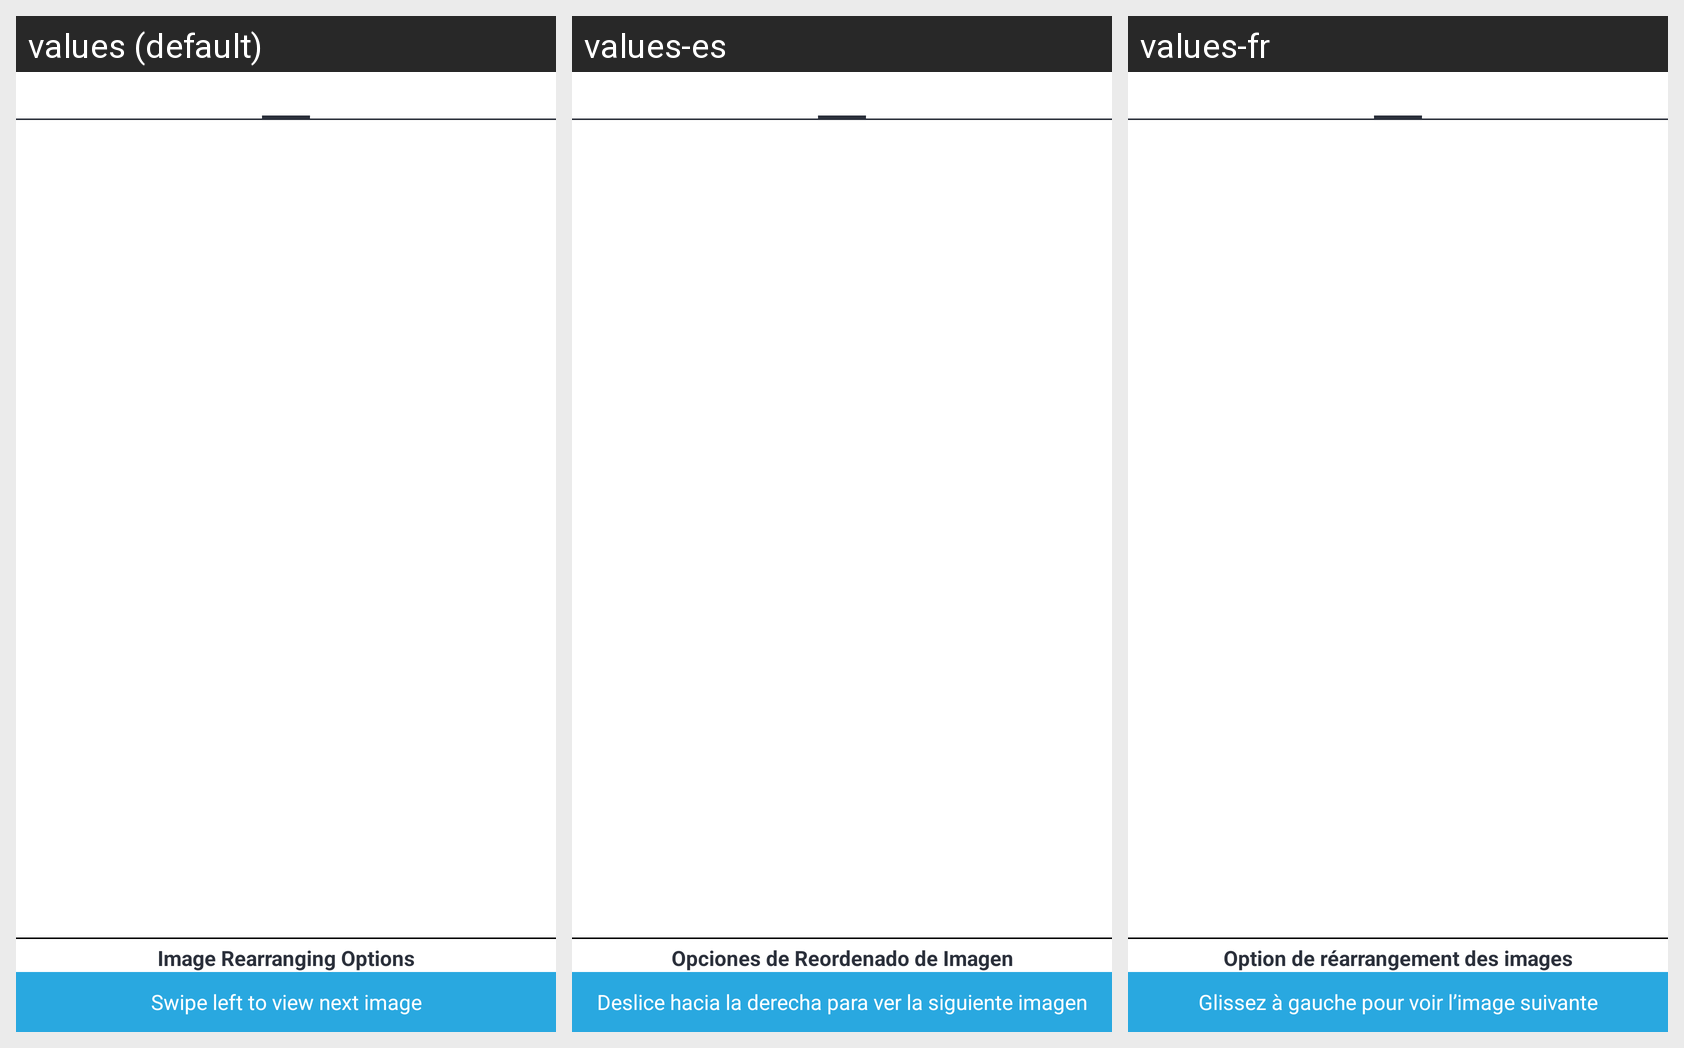

For this localized Android screen grid, give each drawn string resource with its value in every locale shown.
Android screen res/layout/activity_preview.xml rendered under 3 locales, left to right: values (default), values-es, values-fr. Device: Nexus 5 (rendered at 1080×1920; each locale shown at half size, 540×960, under a caption strip naming it); theme AppThemeWhite.
Other locales in the repository, not shown: values-bs, values-de, values-hi, values-it, values-ja, values-pt-rBR, values-ru, values-tr-rTR, values-zh.
Strings drawn on this screen, with the default value and each locale's value (text and hints the layout hard-codes, and strings that could not be matched under every locale, appear in the picture but are not listed):

image_rearranging_options
  values: Image Rearranging Options
  values-es: Opciones de Reordenado de Imagen
  values-fr: Option de réarrangement des images

swipe_to_view_next
  values: Swipe left to view next image
  values-es: Deslice hacia la derecha para ver la siguiente imagen
  values-fr: Glissez à gauche pour voir l’image suivante
